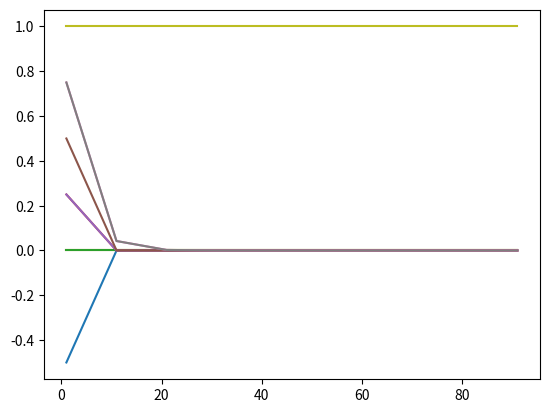

This figure's Python source:
import numpy as np
from functools import reduce
import matplotlib.pyplot as plt
 
neighbor =  [[1, 3, 0, 0], [2, 4, 0, 1], [2, 5, 1, 2],
             [4, 6, 3, 0], [5, 7, 3, 1], [5, 8, 4, 2],
             [7, 6, 6, 3], [8, 7, 6, 4], [8, 8, 7, 5]]
transfer = np.zeros((9, 9))
for k in range(9):
    for neigh in range(4): transfer[neighbor[k][neigh], k] += 0.25

def dot_pow(matrix, times):
    return reduce(np.dot, [matrix]*times)

N_tras = range(1, 100, 10)
eigs1 = []
eigs2 = []
for n in N_tras:
    eigenvalues, eigenvectors = np.linalg.eig(dot_pow(transfer, n))
    eigenvalues = eigenvalues.real
    eigenvalues.sort()
    print(eigenvalues)
    eigs1.append(eigenvalues)

plt.figure()
plt.plot( N_tras, eigs1)
# plt.plot( N_tras, eigs2, "b--" )
# plt.legend()
plt.show()
# eigenvalues, eigenvectors = np.linalg.eig(transfer)
# print(eigenvalues)
#
# you may print(the eigenvectors by uncommenting the following lines...
#for iter in range(9):
#    print(eigenvalues[iter]
#    for i in range(9):
#       print(eigenvectors[i][iter]

